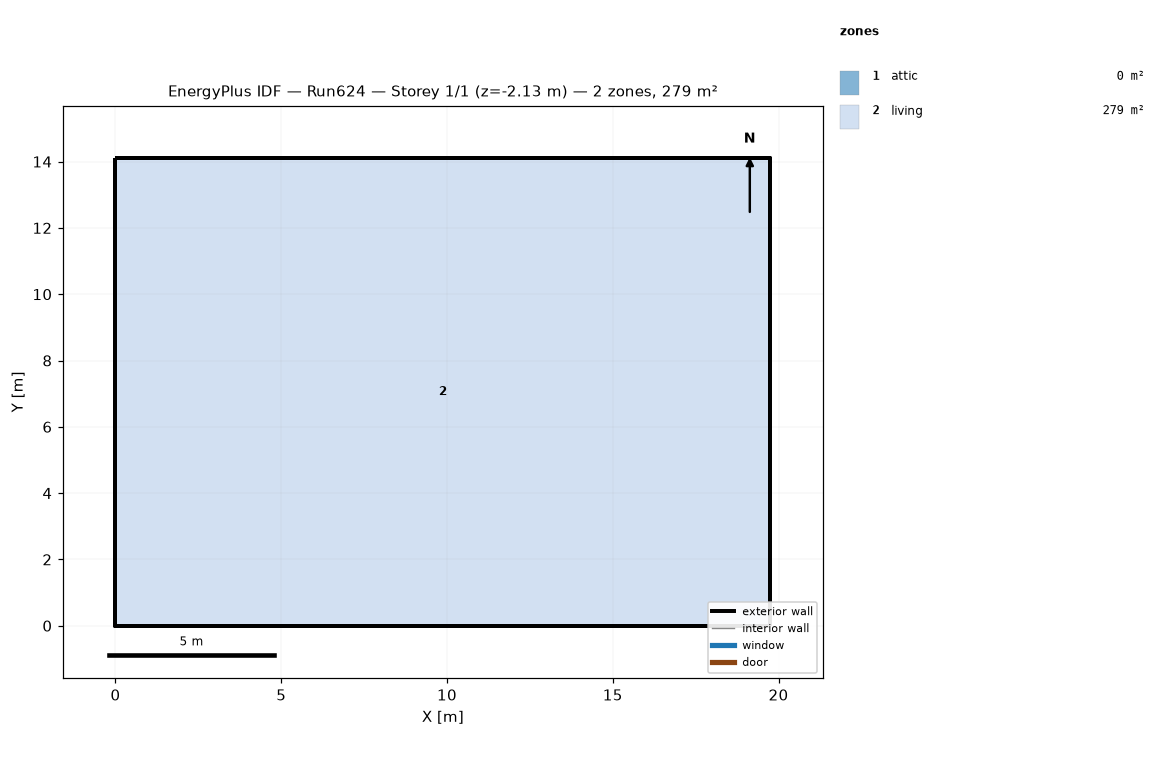
=== STOREY PLAN SPEC (per zone: floor XY polygon, exterior-wall plan segments, windows/doors) ===
zone 1: attic  (0.0 m²)
  exterior wall: (19.75, 0.00) – (19.75, 14.11) – (19.75, 7.05)  [21.2 m]
  exterior wall: (0.00, 14.11) – (0.00, 0.00) – (0.00, 7.05)  [21.2 m]
zone 2: living  (278.7 m²)
  floor: (0.00, 0.00) (0.00, 14.11) (19.75, 14.11) (19.75, 0.00)
  exterior wall: (0.00, 0.00) – (19.75, 0.00)  [19.8 m] x2 surfaces
  exterior wall: (19.75, 0.00) – (19.75, 14.11)  [14.1 m] x2 surfaces
  exterior wall: (19.75, 14.11) – (0.00, 14.11)  [19.8 m] x2 surfaces
  exterior wall: (0.00, 14.11) – (0.00, 0.00)  [14.1 m] x2 surfaces
  interior walls: 4

=== DERIVED (storey summary) ===
Building: Run624
Storey: 1 of 1  (floor level z = -2.13 m)
Storey gross floor area: 278.7 m²
Zones on this storey: 2
  - attic: floor 0.0 m²; exterior wall 42.3 m (19.4 m²); WWR 0.0%
  - living: floor 278.7 m²; exterior wall 67.7 m (516.1 m²); WWR 0.0%
Zone adjacency: (none detected)